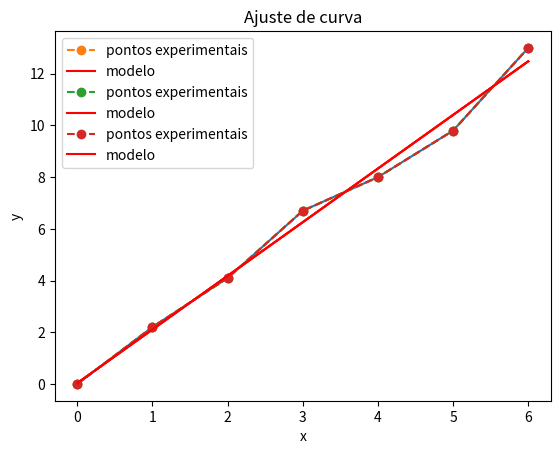

The matplotlib source for this figure:
# importando a biblioteca numeric python - numpy
import numpy as np
# importando a biblioteca para plotar gráficos
import matplotlib.pyplot as plt

# Criando primeiro gráfico
x = np.array([0,1,2,3,4,5,6]) # abcissa
y = np.array([0, 2.2,4.1,6.7,8,9.8,13]) # ordenada

# plotando a curva x versus y
plt.plot(x,y)
plt.show()

# importando a biblioteca numpy
import numpy as np

# dados eixo x - variavel independente
x = np.array([0,1,2,3,4,5,6])

# dados eixo y - variavel dependente de x
y = np.array([0, 2.2,4.1,6.7,8,9.8,13])

# importando biblioteca scimpy para fazer a regressão linear
from scipy import stats

a, b, r, p_value, std_err = stats.linregress(x,y)
y_mod = a * x + b

# importando a biblioteca matplotlib.pyplot para gerar gráficos
import matplotlib.pyplot as plt

plt.plot(x,y,'--o',label='pontos experimentais')
plt.plot(x,y_mod,'-r',label='modelo')
plt.xlabel('x')
plt.ylabel('y')
plt.title('Ajuste de curva')
plt.legend()
plt.show()

# importando a biblioteca matplotlib.pyplot para gerar gráficos
import matplotlib.pyplot as plt

plt.plot(x,y,'--o',label='pontos experimentais')
plt.plot(x,y_mod,'-r',label='modelo')
plt.xlabel('x')
plt.ylabel('y')
plt.title('Ajuste de curva')
plt.legend()
plt.show()

print(f"Coeficiente angula da reta:{a:6.3f}")
print(f"Coeficiente linear da reat:{b:6.3f}")
print(f"Coeficiente de determinação: {r**2:6.4f}")


# importando a biblioteca matplotlib.pyplot para gerar gráficos
import matplotlib.pyplot as plt

plt.plot(x,y,'--o',label='pontos experimentais')
plt.plot(x,y_mod,'-r',label='modelo')
plt.xlabel('x')
plt.ylabel('y')
plt.title('Ajuste de curva')
plt.legend()
plt.show()

print(f"Coeficiente angula da reta:{a:.4f}")
print(f"Coeficiente linear da reat:{b:.4f}")
print(f"Coeficiente de determinação: {r**2:.4f}")
print(f"\n\nEquação da reta: y = {a:.4f} * x + {b:.4f}")

